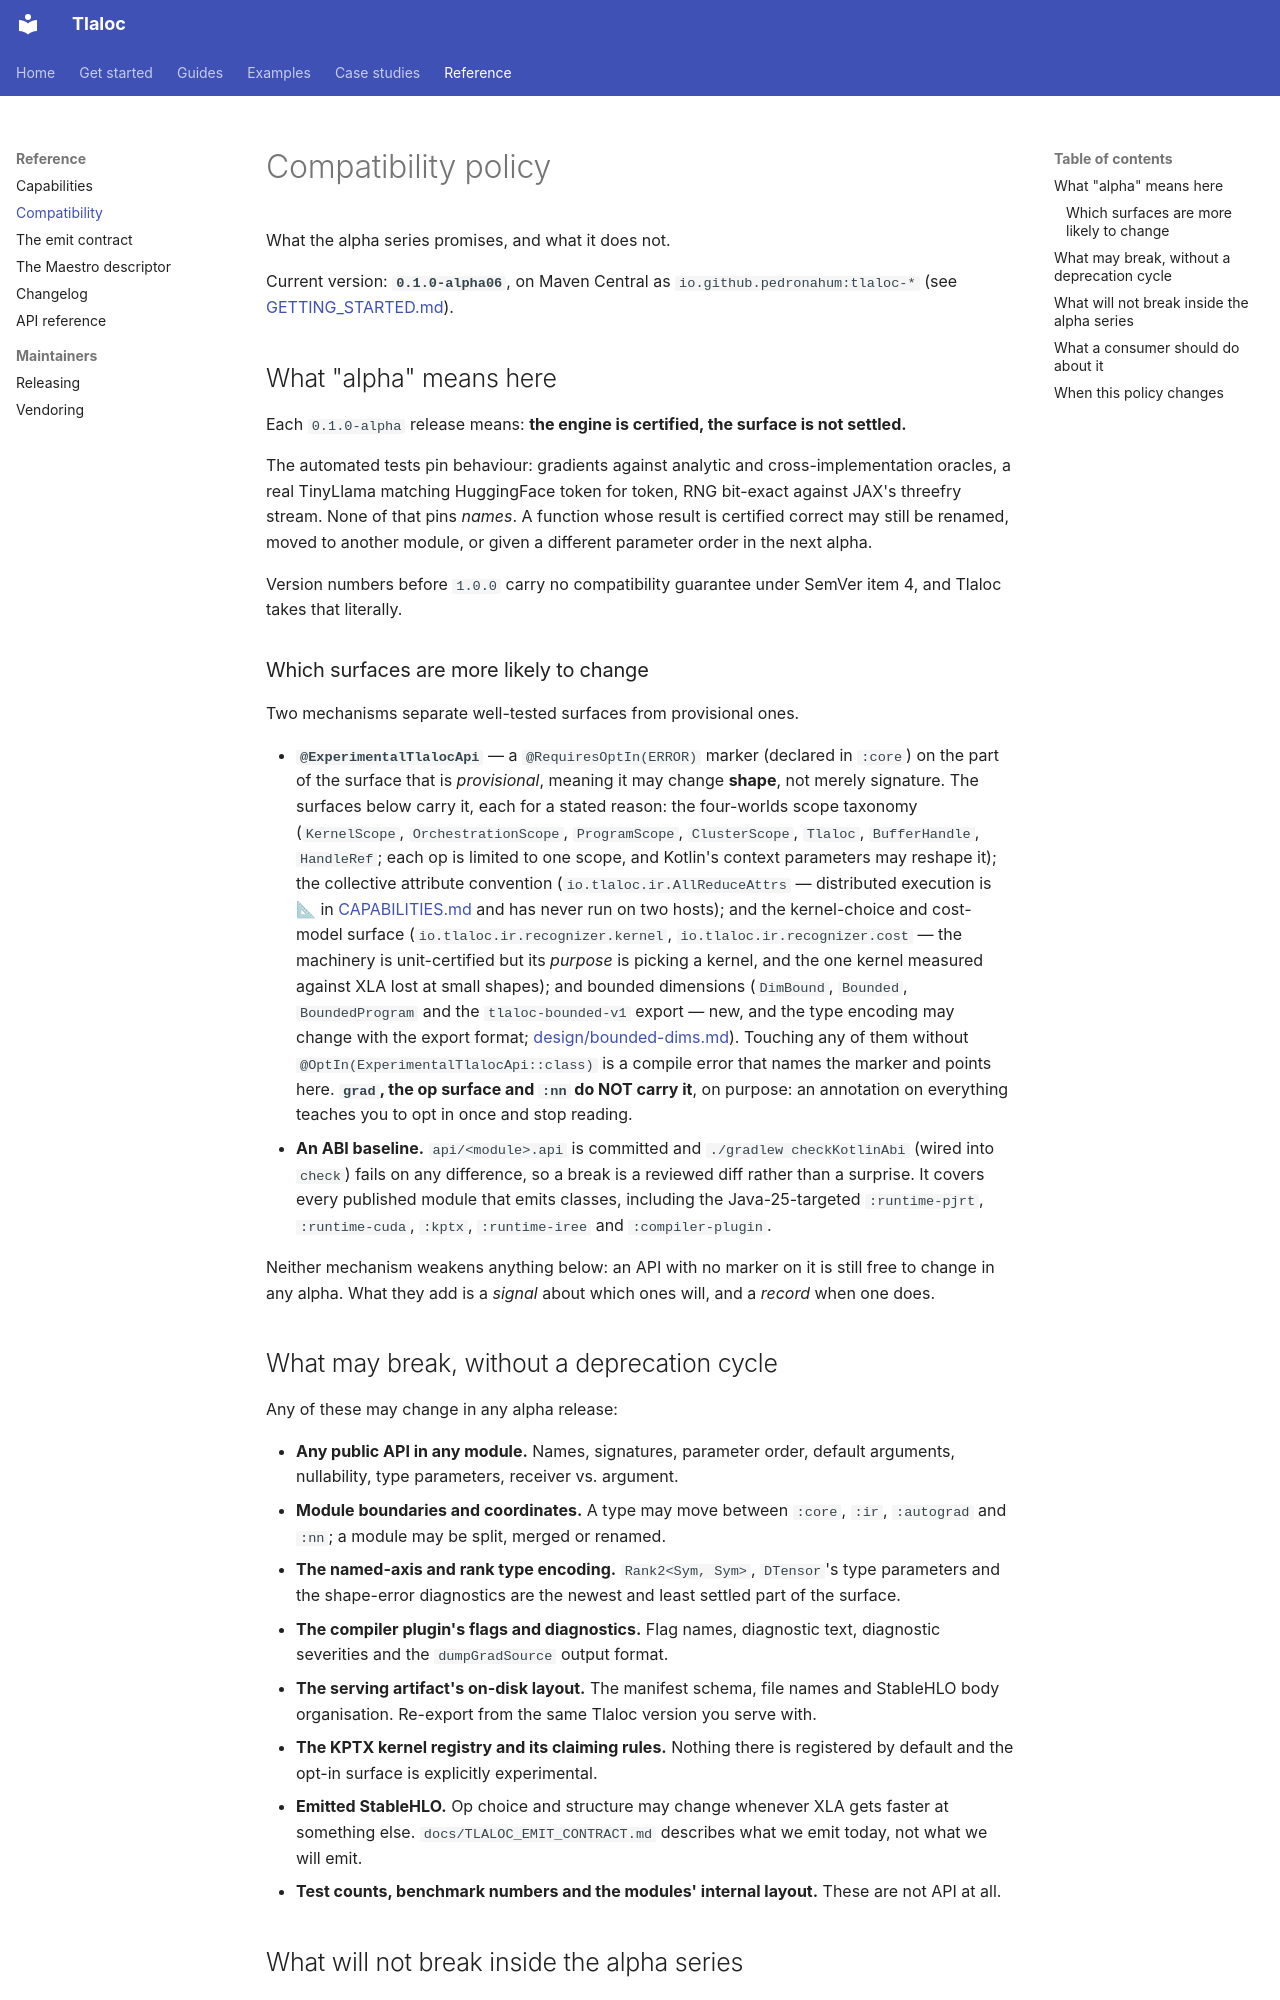

repository: pedronahum/tlaloc · page: COMPATIBILITY/index.html · generator: mkdocs

# Compatibility policy

What the alpha series promises, and what it does not.

Current version: **`0.1.0-alpha06`**, on Maven Central as
`io.github.pedronahum:tlaloc-*` (see [GETTING_STARTED.md](GETTING_STARTED.md)).

## What "alpha" means here

Each `0.1.0-alpha` release means: **the engine is certified, the surface is not settled.**

The automated tests pin behaviour: gradients against analytic and
cross-implementation oracles, a real TinyLlama matching HuggingFace token for
token, RNG bit-exact against JAX's threefry stream. None of that pins *names*. A
function whose result is certified correct may still be renamed, moved to another
module, or given a different parameter order in the next alpha.

Version numbers before `1.0.0` carry no compatibility guarantee under SemVer
item 4, and Tlaloc takes that literally.

### Which surfaces are more likely to change

Two mechanisms separate well-tested surfaces from provisional ones.

- **`@ExperimentalTlalocApi`** — a `@RequiresOptIn(ERROR)` marker (declared in
  `:core`) on the part of the surface that is *provisional*, meaning it may change
  **shape**, not merely signature. The surfaces below carry it, each for a stated
  reason: the four-worlds scope taxonomy (`KernelScope`, `OrchestrationScope`,
  `ProgramScope`, `ClusterScope`, `Tlaloc`, `BufferHandle`, `HandleRef`; each op
  is limited to one scope, and Kotlin's context parameters may reshape it); the collective attribute convention (`io.tlaloc.ir.AllReduceAttrs`
  — distributed execution is 📐 in [CAPABILITIES.md](CAPABILITIES.md) and has
  never run on two hosts); and the kernel-choice and cost-model surface
  (`io.tlaloc.ir.recognizer.kernel`, `io.tlaloc.ir.recognizer.cost` — the
  machinery is unit-certified but its *purpose* is picking a kernel, and the one
  kernel measured against XLA lost at small shapes); and bounded dimensions
  (`DimBound`, `Bounded`, `BoundedProgram` and the `tlaloc-bounded-v1` export —
  new, and the type encoding may change with the export format;
  [design/bounded-dims.md](design/bounded-dims.md)). Touching any of them without
  `@OptIn(ExperimentalTlalocApi::class)` is a compile error that names the marker
  and points here. **`grad`, the op surface and `:nn` do NOT carry it**, on
  purpose: an annotation on everything teaches you to opt in once and stop
  reading.
- **An ABI baseline.** `api/<module>.api` is committed and `./gradlew checkKotlinAbi`
  (wired into `check`) fails on any difference, so a break is a reviewed diff
  rather than a surprise. It covers every published module that emits classes,
  including the Java-25-targeted `:runtime-pjrt`, `:runtime-cuda`, `:kptx`,
  `:runtime-iree` and `:compiler-plugin`.

Neither mechanism weakens anything below: an API with no marker on it is still
free to change in any alpha. What they add is a *signal* about which ones will,
and a *record* when one does.

## What may break, without a deprecation cycle

Any of these may change in any alpha release:

- **Any public API in any module.** Names, signatures, parameter order, default
  arguments, nullability, type parameters, receiver vs. argument.
- **Module boundaries and coordinates.** A type may move between `:core`, `:ir`,
  `:autograd` and `:nn`; a module may be split, merged or renamed.
- **The named-axis and rank type encoding.** `Rank2<Sym, Sym>`, `DTensor`'s type
  parameters and the shape-error diagnostics are the newest and least settled
  part of the surface.
- **The compiler plugin's flags and diagnostics.** Flag names, diagnostic text,
  diagnostic severities and the `dumpGradSource` output format.
- **The serving artifact's on-disk layout.** The manifest schema, file names and
  StableHLO body organisation. Re-export from the same Tlaloc version you serve
  with.
- **The KPTX kernel registry and its claiming rules.** Nothing there is
  registered by default and the opt-in surface is explicitly experimental.
- **Emitted StableHLO.** Op choice and structure may change whenever XLA gets
  faster at something else. `docs/TLALOC_EMIT_CONTRACT.md` describes what we emit
  today, not what we will emit.
- **Test counts, benchmark numbers and the modules' internal layout.** These are
  not API at all.
